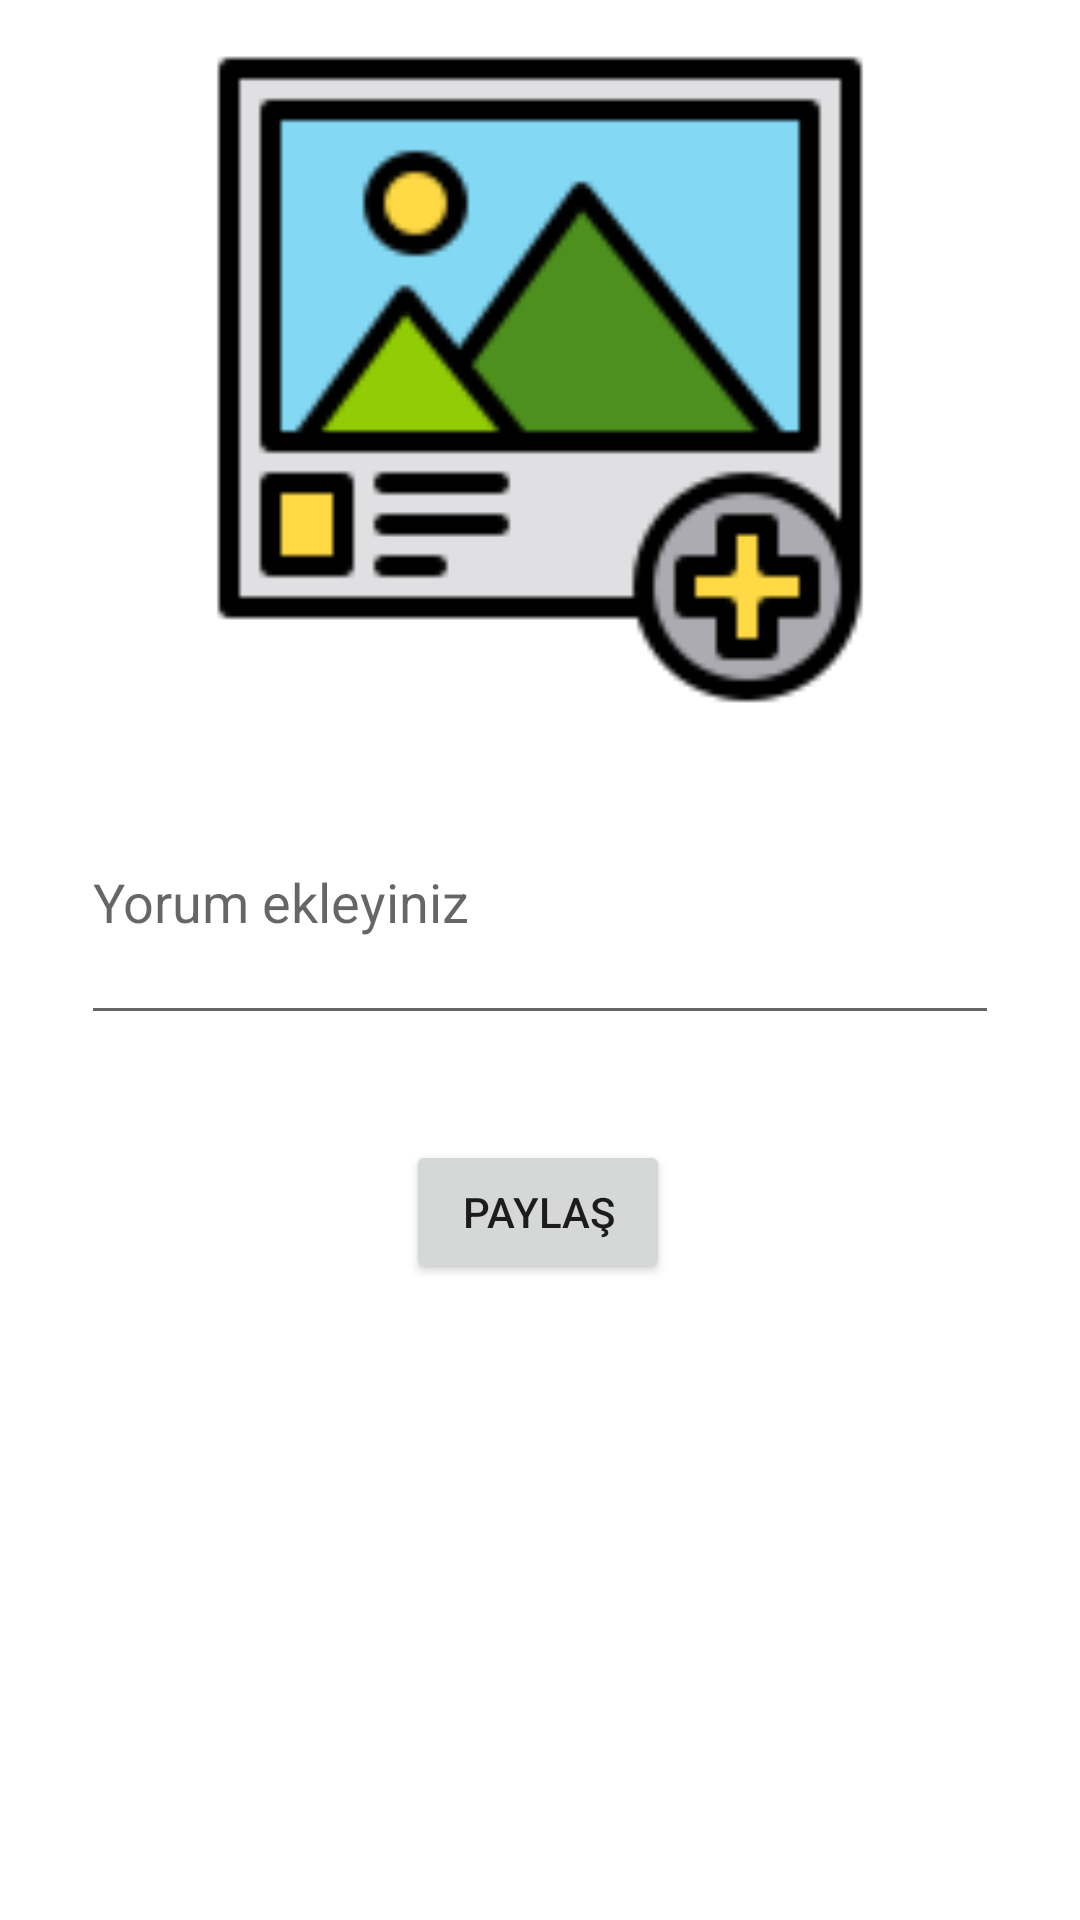

Reconstruct the res/layout file that produces this screen, plus the resources it refers to.
<!-- AndroidManifest.xml: application theme Theme.FirebaseFotografPaylas -->
<!-- res/layout/activity_fotograf_paylasma.xml -->
<?xml version="1.0" encoding="utf-8"?>
<androidx.constraintlayout.widget.ConstraintLayout xmlns:android="http://schemas.android.com/apk/res/android"
    xmlns:app="http://schemas.android.com/apk/res-auto"
    xmlns:tools="http://schemas.android.com/tools"
    android:layout_width="match_parent"
    android:layout_height="match_parent"
    tools:context=".view.FotografPaylasmaActivity">

    <ImageView
        android:id="@+id/imageView"
        android:layout_width="272dp"
        android:layout_height="221dp"
        android:layout_marginStart="77dp"
        android:layout_marginTop="16dp"
        android:layout_marginEnd="77dp"
        android:layout_marginBottom="16dp"
        android:onClick="gorselSec"
        app:layout_constraintBottom_toTopOf="@+id/yorumText"
        app:layout_constraintEnd_toEndOf="parent"
        app:layout_constraintStart_toStartOf="parent"
        app:layout_constraintTop_toTopOf="parent"
        app:srcCompat="@drawable/gorsel" />

    <EditText
        android:id="@+id/yorumText"
        android:layout_width="0dp"
        android:layout_height="0dp"
        android:layout_marginStart="27dp"
        android:layout_marginEnd="27dp"
        android:layout_marginBottom="35dp"
        android:ems="10"
        android:hint="Yorum ekleyiniz"
        android:inputType="textPersonName"
        app:layout_constraintBottom_toTopOf="@+id/button3"
        app:layout_constraintEnd_toEndOf="parent"
        app:layout_constraintHorizontal_bias="0.0"
        app:layout_constraintStart_toStartOf="parent"
        app:layout_constraintTop_toBottomOf="@+id/imageView" />

    <Button
        android:id="@+id/button3"
        android:layout_width="wrap_content"
        android:layout_height="wrap_content"
        android:layout_marginBottom="212dp"
        android:onClick="paylas"
        android:text="Paylaş"
        app:layout_constraintBottom_toBottomOf="parent"
        app:layout_constraintEnd_toEndOf="parent"
        app:layout_constraintHorizontal_bias="0.498"
        app:layout_constraintStart_toStartOf="parent"
        app:layout_constraintTop_toBottomOf="@+id/yorumText" />
</androidx.constraintlayout.widget.ConstraintLayout>
<!-- resources referenced by this layout -->
<resources>
  <!-- drawable gorsel: png bitmap (drawable, 5640 bytes) -->
  <style name="Theme.FirebaseFotografPaylas" parent="Theme.MaterialComponents.DayNight.DarkActionBar">
          
          <item name="colorPrimary">@color/purple_500</item>
          <item name="colorPrimaryVariant">@color/purple_700</item>
          <item name="colorOnPrimary">@color/white</item>
          
          <item name="colorSecondary">@color/teal_200</item>
          <item name="colorSecondaryVariant">@color/teal_700</item>
          <item name="colorOnSecondary">@color/black</item>
          
          <item name="android:statusBarColor" tools:targetApi="l">?attr/colorPrimaryVariant</item>
          
      </style>
  <!-- not gathered from this repository: default colours our renderer supplied (Android Studio template values) -->
  <color name="purple_500">#FF6200EE</color>
  <color name="purple_700">#FF3700B3</color>
  <color name="teal_200">#FF03DAC5</color>
  <color name="teal_700">#FF018786</color>
  <color name="black">#FF000000</color>
  <color name="white">#FFFFFFFF</color>
</resources>
